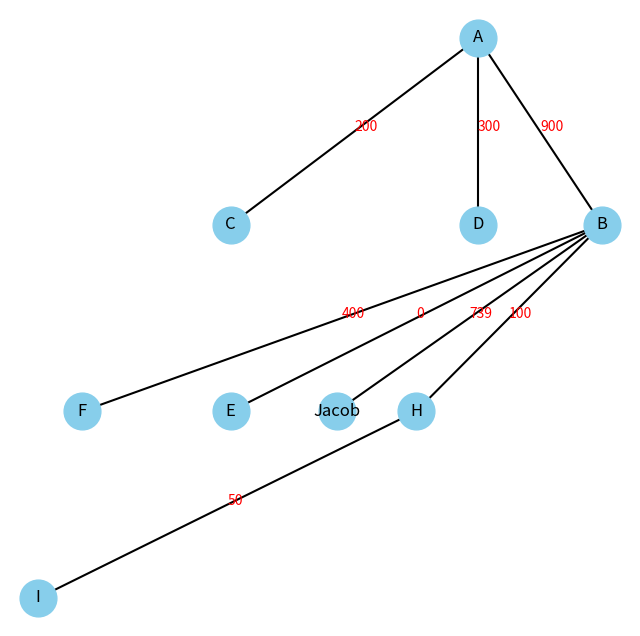

Here is the Python script that generated this plot:
from collections import deque
import matplotlib.pyplot as plt


def graph(source, target, weights=[], names={}):
    """
    Creates and display a graph.
    
    Parameters:
        source (list): List of source nodes.
        target (list): List of target nodes.
        weights (list): List of edge weights corresponding to source-target pairs.
        names (dict): Dictionary mapping node identifiers to names for labeling.
    
    Returns:
        None
    """
    # Get unique nodes
    nodes = []
    for s, t in zip(source, target):
        if s not in nodes:
            nodes.append(s)
        if t not in nodes:
            nodes.append(t)
    
    # If weights are not provided add None
    if len(weights) == 0:
        weights = [None for _ in range(max(len(source), len(target)))]
    
    # Create a mapping for node levels
    levels = {}
    for s, t in zip(source, target):
        if s not in levels:
            levels[s] = 0
        levels[t] = levels[s] + 1
    
    positions = {}
    max_width = max(levels.values()) + 1
    level_counts = [0] * max_width
    
    # for node in sorted(nodes, key=lambda n: levels.get(n, 0)):
    for node in nodes:
        level = levels.get(node, 0)
        x = (level_counts[level] + 0.5) / (sum(level_counts) + 1 if sum(level_counts) > 0 else 1)
        y = -level
        positions[node] = (x, y)
        level_counts[level] += 1
    
    print(positions)
    
    # Adjust root node to be at the center
    for node, level in levels.items():
        if level == 0:
            positions[node] = (0.5, 0)
    
    # Draw nodes
    plt.figure(figsize=(8, 8))
    for node, (x, y) in positions.items():
        plt.scatter(x, y, s=700, color='skyblue', zorder=2)
        plt.text(x, y, names.get(node, node), fontsize=12, ha='center', va='center', zorder=3)
    
    # Draw edges with weights
    for s, t, w in zip(source, target, weights):
        x1, y1 = positions[s]
        x2, y2 = positions[t]
        plt.plot([x1, x2], [y1, y2], color='black', zorder=1)
        if w is not None:
            plt.text((x1 + x2) / 2, (y1 + y2) / 2, str(w), fontsize=10, color='red', zorder=4)
    
    # Display the graph
    plt.axis('off')
    plt.show()
    return


source = [1, 1, 1, 2, 2, 2, 2, 8] # Source Nodes
target = [3, 4, 2, 6, 5, 7, 8, 9] # Target Nodes
weights = [200, 300, 900, 400, 0, 739, 100, 50] # Edge Weights
names = {1: 'A', 2: 'B', 3: 'C', 4: 'D', 5: 'E', 6: 'F', 7: 'Jacob', 8: 'H', 9: 'I'} #Node Names
graph(source, target, weights, names)